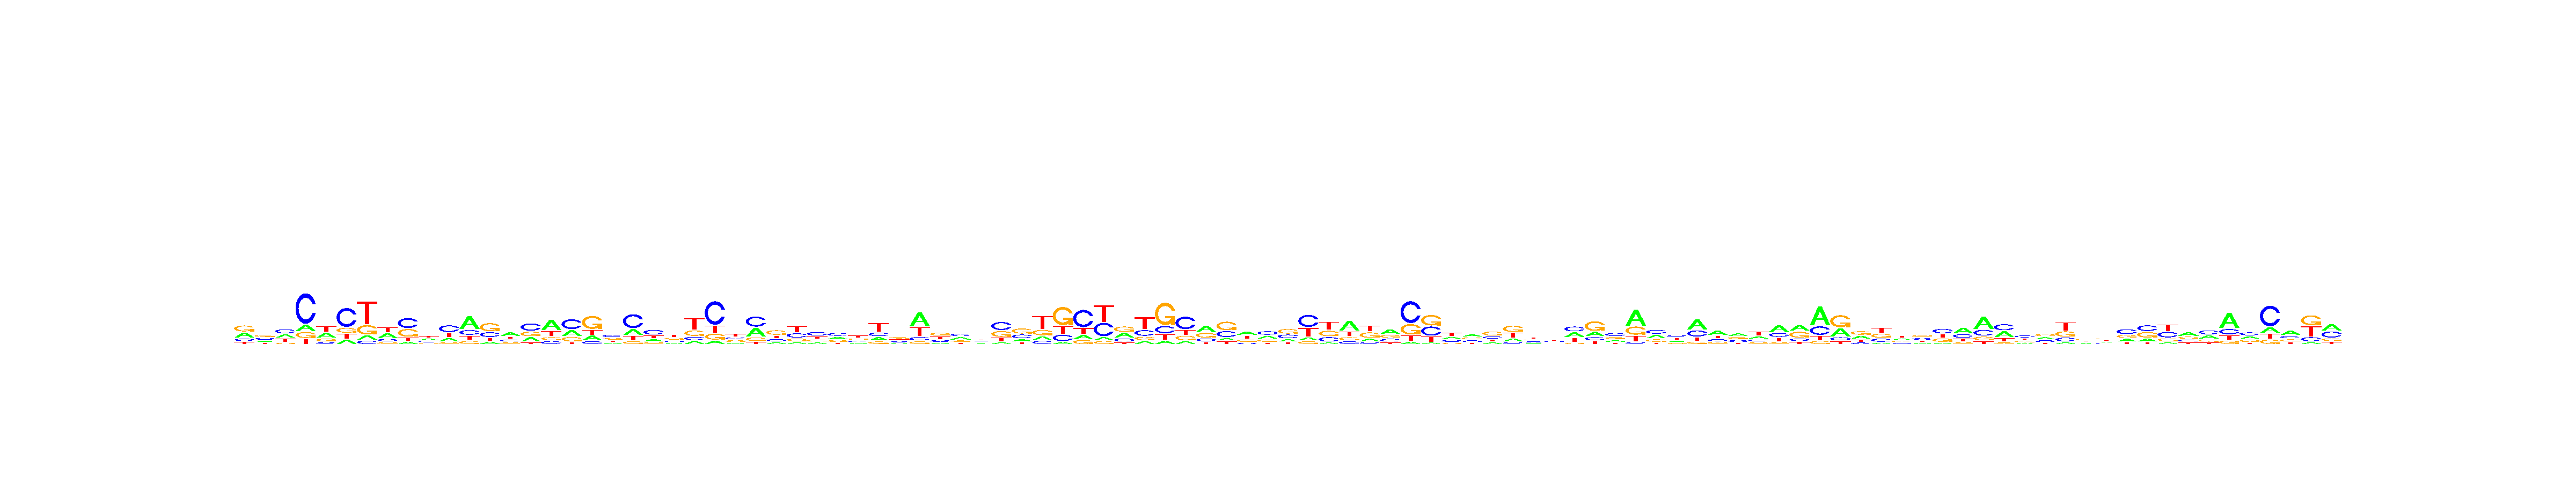

Data behind this chart, as committed beside it:
, V1, V2, V3, V4, V5, V6, V7, V8, V9, V10, V11, V12, V13, V14, V15, V16, V17, V18, V19, V20, V21, V22, V23
A, 0.3398, 0.2259, 0.3018, 0.1311, 0.3291, 0.1374, 0.1074, 0.342, 0.09115, 0.3043, 0.2092, 0.5209, 0.129, 0.4058, 0.2457, 0.4863, 0.2723, 0.1814, 0.17, 0.2228, 0.1807, 0.1461, 0.1274
C, 0.1425, 0.304, 0.3428, 0.6397, 0.1088, 0.572, 0.08444, 0.1595, 0.4334, 0.2302, 0.4309, 0.1916, 0.2616, 0.1888, 0.4169, 0.1335, 0.4518, 0.1105, 0.374, 0.5193, 0.4224, 0.2457, 0.1382
G, 0.3881, 0.324, 0.09645, 0.123, 0.178, 0.1497, 0.2331, 0.1266, 0.3332, 0.1552, 0.1059, 0.1201, 0.4569, 0.1853, 0.2568, 0.1388, 0.198, 0.5186, 0.234, 0.1002, 0.1614, 0.2592, 0.2361
T, 0.1296, 0.146, 0.2589, 0.1061, 0.3841, 0.1409, 0.575, 0.3718, 0.1422, 0.3104, 0.254, 0.1675, 0.1524, 0.2202, 0.08056, 0.2414, 0.07786, 0.1895, 0.222, 0.1577, 0.2354, 0.349, 0.4984
